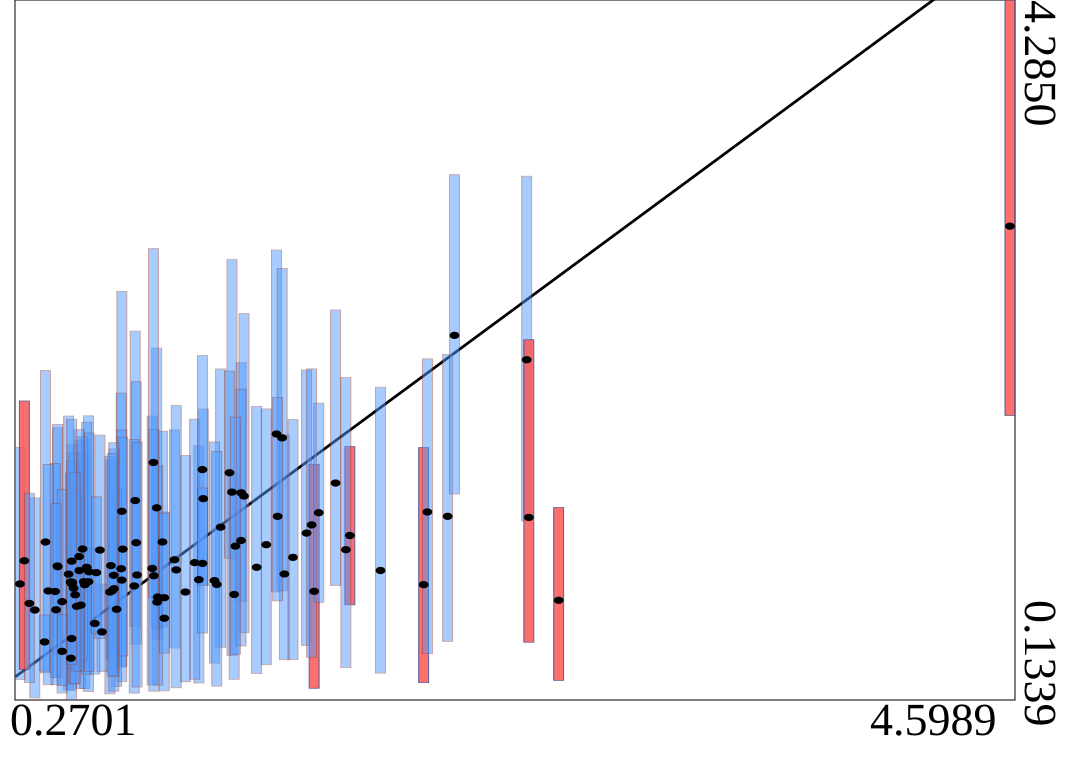

The file beside this chart, header and first rows:
truth	estimates	95HPDlow	95HPDup
0.4985	0.8323	0.2939	1.646
1.148	1.159	0.4463	2.097
0.5362	0.6967	0.2024	1.345
1.305	0.9209	0.2907	1.875
0.7156	1.253	0.3325	2.557
0.7127	0.9126	0.3287	1.954
2.486	2.152	1.196	3.24
0.8932	1.071	0.5659	1.728
1.121	0.8419	0.3524	1.664
0.8703	0.7146	0.4902	1.004
0.774	1.317	0.57	2.322
0.9012	0.6187	0.1879	1.248
0.5491	0.8355	0.3251	1.598
0.434	0.9288	0.2666	1.75
1.713	1.109	0.6984	1.637
1.523	1.124	0.4574	2.091
1.392	1.712	0.7747	2.802
0.5296	0.9014	0.3617	1.675
1.347	1.055	0.3429	1.86
0.9934	0.7743	0.2419	1.584
0.7785	1.067	0.4651	2.022
1.197	1.367	0.3967	2.745
0.8725	0.7448	0.2224	1.526
0.7152	0.8448	0.2424	1.735
0.483	0.8803	0.1926	1.818
0.3816	1.071	0.2947	2.088
0.6927	0.672	0.2147	1.385
1.052	0.8474	0.2347	1.642
0.4354	0.9243	0.4004	1.768
0.493	0.3815	0.1921	0.613
2.14	1.223	0.481	2.183
0.8681	1.274	0.5564	2.221
0.5536	0.8177	0.2019	1.683
1.417	1.688	0.7806	2.693
0.3351	0.6676	0.1464	1.333
0.4958	0.4984	0.1339	1.037
0.6677	0.9308	0.3775	1.558
0.5699	0.8354	0.184	1.819
1.034	0.9486	0.257	1.8
0.6636	0.7742	0.1704	1.579
0.5046	0.7967	0.2303	1.601
0.2701	0.8222	0.2556	1.632
0.9458	0.9656	0.4424	1.736
0.9014	0.7407	0.4118	1.242
1.186	1.482	0.9751	2.084
0.6288	0.5375	0.3017	0.8208
1.207	0.7599	0.2571	1.476
1.695	1.025	0.3258	2.047
0.4916	0.8338	0.3781	1.481
0.5619	0.9208	0.2866	1.781
0.7699	0.8102	0.1747	1.679
0.424	0.7776	0.2671	1.536
0.8485	0.9141	0.2229	1.817
0.7822	0.8753	0.2109	1.662
2.035	0.818	0.2366	1.631
0.7196	1.028	0.3953	1.692
1.426	0.8811	0.3724	1.706
2.17	2.296	1.355	3.249
0.6814	0.7941	0.2723	1.623
1.464	0.9797	0.3727	1.798
... 40 more rows
